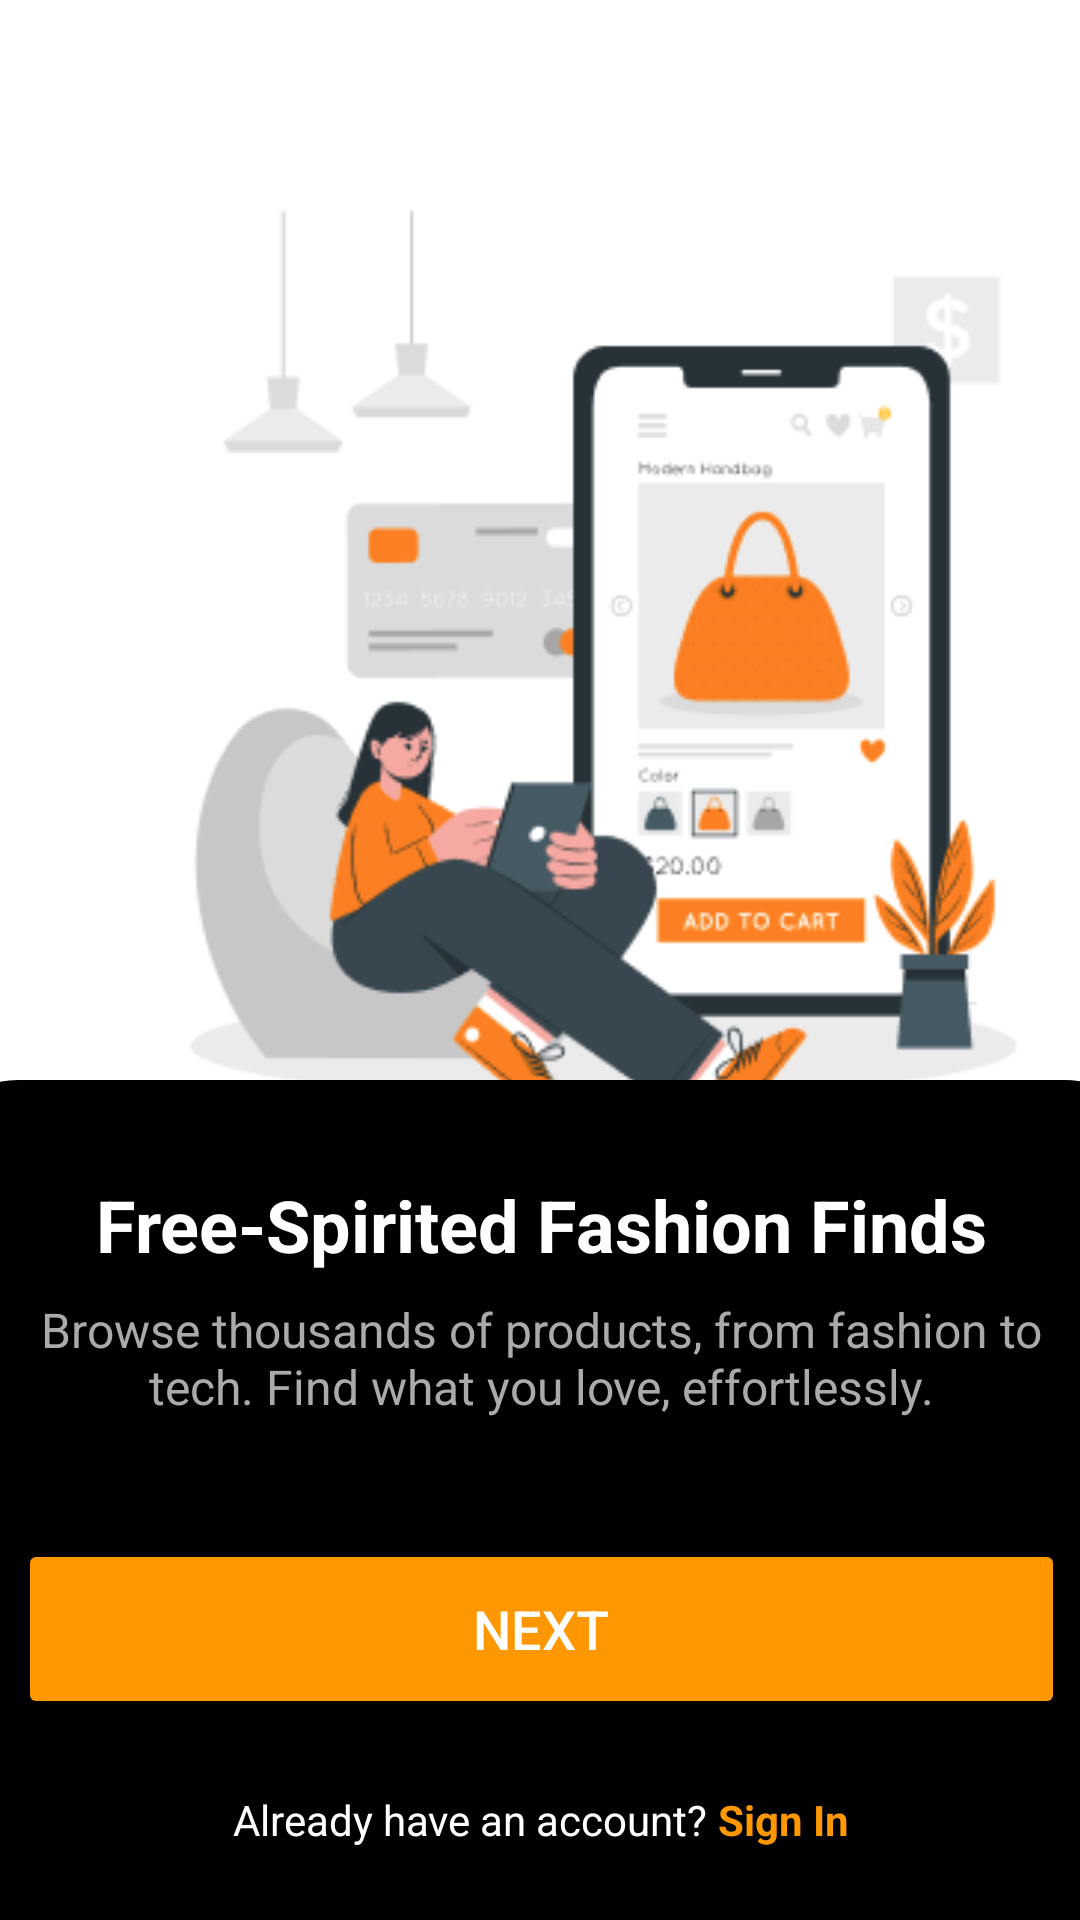

Layout XML and referenced resources for this Android screen:
<!-- AndroidManifest.xml: application theme Theme.Ykdev -->
<!-- res/layout/secondscreen.xml -->
<?xml version="1.0" encoding="utf-8"?>
<androidx.constraintlayout.widget.ConstraintLayout
    xmlns:android="http://schemas.android.com/apk/res/android"
    xmlns:app="http://schemas.android.com/apk/res-auto"
    xmlns:tools="http://schemas.android.com/tools"
    android:layout_width="match_parent"
    android:layout_height="match_parent"
    android:background="@android:color/white"> <androidx.constraintlayout.widget.ConstraintLayout
    android:id="@+id/top_section"
    android:layout_width="match_parent"
    android:layout_height="0dp"
    android:background="@android:color/white"
    app:layout_constraintDimensionRatio="1:1"
    app:layout_constraintTop_toTopOf="parent">


    <ImageView
        android:id="@+id/imageView5"
        android:layout_width="wrap_content"
        android:layout_height="wrap_content"
        android:layout_marginStart="32dp"
        android:layout_marginTop="60dp"
        app:layout_constraintStart_toStartOf="parent"
        app:layout_constraintTop_toTopOf="parent"
        app:srcCompat="@drawable/tall" />
</androidx.constraintlayout.widget.ConstraintLayout>

    <LinearLayout
        android:layout_width="413dp"
        android:layout_height="280dp"
        android:background="@drawable/bg_curved_top_black"
        android:orientation="vertical"
        android:paddingHorizontal="32dp"
        android:paddingTop="32dp"
        android:paddingBottom="16dp"
        app:layout_constraintBottom_toBottomOf="parent"
        app:layout_constraintEnd_toEndOf="parent"
        app:layout_constraintStart_toStartOf="parent">

        <TextView
            android:layout_width="match_parent"
            android:layout_height="wrap_content"
            android:layout_marginBottom="8dp"
            android:gravity="center_horizontal"
            android:text="Free-Spirited Fashion Finds"
            android:textColor="@android:color/white"
            android:textSize="24sp"
            android:textStyle="bold" />

        <TextView
            android:layout_width="match_parent"
            android:layout_height="wrap_content"
            android:layout_marginBottom="40dp"
            android:gravity="center_horizontal"
            android:text="@string/browse_thousands_of_products_from_fashion_to_tech_find_what_you_love_effortlessly"
            android:textColor="@android:color/darker_gray"
            android:textSize="16sp" />

        <Button
            android:id="@+id/next_button"
            android:layout_width="match_parent"
            android:layout_height="60dp"
            android:layout_marginBottom="24dp"
            android:backgroundTint="#FF9800"
            android:text="Next"
            android:textColor="@android:color/white"
            android:textSize="18sp" />

        <LinearLayout
            android:layout_width="wrap_content"
            android:layout_height="wrap_content"
            android:layout_gravity="center_horizontal"
            android:orientation="horizontal">

            <TextView
                android:layout_width="wrap_content"
                android:layout_height="wrap_content"
                android:text="Already have an account? "
                android:textColor="@android:color/white"
                android:textSize="14sp" />

            <TextView
                android:id="@+id/login_text"
                android:layout_width="wrap_content"
                android:layout_height="wrap_content"
                android:clickable="true"
                android:focusable="true"
                android:text="Sign In"
                android:textColor="#FF9800"
                android:textSize="14sp"
                android:textStyle="bold"
                tools:ignore="TouchTargetSizeCheck" />
        </LinearLayout>
    </LinearLayout>
</androidx.constraintlayout.widget.ConstraintLayout>
<!-- resources referenced by this layout -->
<resources>
  <!-- drawable bg_curved_top_black (drawable) -->
  <?xml version="1.0" encoding="utf-8"?>
  <shape xmlns:android="http://schemas.android.com/apk/res/android"
      android:shape="rectangle">
  
      <solid android:color="@android:color/black" />
  
      <corners
          android:topLeftRadius="32dp"
          android:topRightRadius="32dp" />
  </shape>
  <!-- drawable tall: png bitmap (drawable, 32369 bytes) -->
  <string name="browse_thousands_of_products_from_fashion_to_tech_find_what_you_love_effortlessly">Browse thousands of products, from fashion to tech. Find what you love, effortlessly.</string>
  <style name="Theme.Ykdev" parent="Base.Theme.Ykdev" />
  <style name="Base.Theme.Ykdev" parent="Theme.Material3.DayNight.NoActionBar">
          
          
      </style>
</resources>
